Run: headless pygame with SDL's dummy video driver; simulated clock (each Clock.tick advances the game by its frame time, no real sleeping); random seed 0; keys injected as events and as key.get_pressed() state; mouse plan: one left click at the window centre at the start of phase 2, then a move to the lower-right quarter at the start of phase 3.
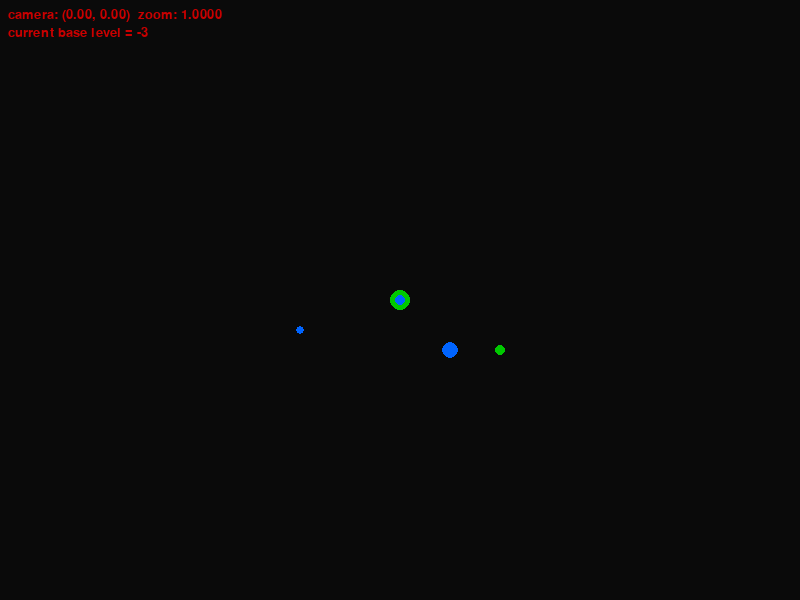
Frame 1 of 4 · flips 1–60 · no input
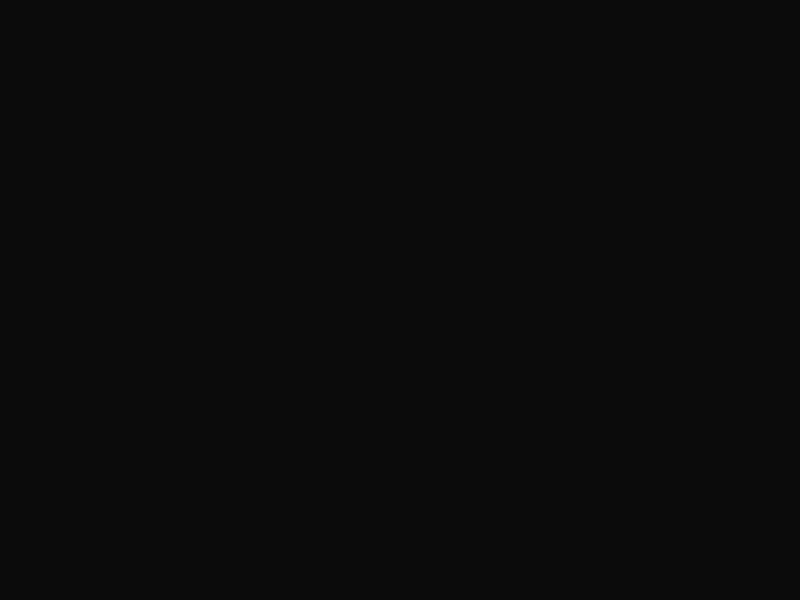
Frame 2 of 4 · flips 61–180 · clicked the window centre · tapped SPACE, RETURN · held RIGHT (→), D
Frame 3 of 4 · flips 181–300 · moved the mouse to the lower-right quarter · held DOWN (↓), S · screen unchanged from frame 2, image omitted
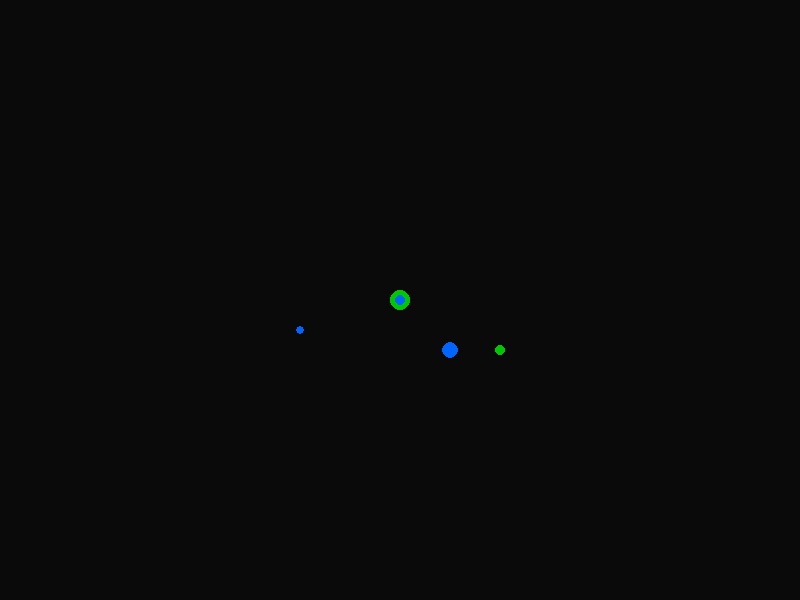
Frame 4 of 4 · flips 301–420 · held LEFT (←), A, UP (↑), W

The pygame program that drew these frames:

import pygame, sys, math

pygame.init()
WIDTH, HEIGHT = 800, 600
screen = pygame.display.set_mode((WIDTH, HEIGHT))
clock = pygame.time.Clock()
font = pygame.font.SysFont(None, 20)

# Camera state
camera_x, camera_y = 0.0, 0.0
camera_zoom = 1.0

# Grid constants
BASE_SPACING = 10.0    # world spacing at absolute Level 0
TARGET_SPACING_PX = 100.0  # preferred on-screen spacing for "current level"
MAX_REL_LEVELS = 2     # number of finer levels to draw
R_MIN, R_MAX = 1.0, 3.0

class Particle:
    def __init__(self, world_x, world_y, size=5, color=(0, 100, 255)):
        self.world_x = world_x
        self.world_y = world_y
        self.size = size  # in world units
        self.color = color

    def draw(self, camera_x, camera_y, camera_zoom):
        # Convert world -> screen
        sx = (self.world_x - camera_x) * camera_zoom + WIDTH * 0.5
        sy = (self.world_y - camera_y) * camera_zoom + HEIGHT * 0.5
        screen_radius = max(1, int(round(self.size * camera_zoom)))

        # Only draw if within screen bounds (simple culling)
        if -screen_radius <= sx <= WIDTH + screen_radius and -screen_radius <= sy <= HEIGHT + screen_radius:
            pygame.draw.circle(screen, self.color, (int(sx), int(sy)), screen_radius)
class Body:
    def __init__(self, x, y, mass, radius=5.0):
        self.x = x        # world x
        self.y = y        # world y
        self.mass = mass  # kg
        self.radius = radius  # visual radius for rendering
        self.rs = 2 * 6.67430e-11 * mass / (3e8**2)  # Schwarzschild radius

    def draw(self, camera_x, camera_y, camera_zoom):
        sx = (self.x - camera_x) * camera_zoom + WIDTH * 0.5
        sy = (self.y - camera_y) * camera_zoom + HEIGHT * 0.5
        screen_radius = max(1, int(round(self.radius * camera_zoom)))
        # Simple culling
        if -screen_radius <= sx <= WIDTH + screen_radius and -screen_radius <= sy <= HEIGHT + screen_radius:
            pygame.draw.circle(screen, (0, 200, 0), (int(sx), int(sy)), screen_radius)



particles = [
    Particle(0, 0, size=5),
    Particle(50, 50, size=8),
    Particle(-100, 30, size=4)
]

bodies = [
    Body(0, 0, 5e24),          # like Earth
    Body(100, 50, 2e24),       # another mass
    Body(0, 0, 1.989e30, 10)   # like Sun
]

def displace_point(x, y, bodies):
    x_new, y_new = x, y
    for body in bodies:
        dx = x_new - body.x
        dy = y_new - body.y
        r = math.hypot(dx, dy)
        if r == 0:
            continue  # avoid division by zero
        # apply weak-field radial displacement
        r_proper = r * (1 + body.rs / (2*r))
        x_new = body.x + r_proper * dx / r
        y_new = body.y + r_proper * dy / r
    return x_new, y_new


# Utilities
def world_to_screen(wx, wy):
    sx = (wx - camera_x) * camera_zoom + WIDTH * 0.5
    sy = (wy - camera_y) * camera_zoom + HEIGHT * 0.5
    return sx, sy

def screen_to_world(sx, sy):
    wx = (sx - WIDTH * 0.5) / camera_zoom + camera_x
    wy = (sy - HEIGHT * 0.5) / camera_zoom + camera_y
    return wx, wy

def level_to_spacing(L):
    return BASE_SPACING / (2 ** L)

def compute_current_level(zoom):
    # Solve spacing * zoom ≈ target
    val = (BASE_SPACING * zoom) / TARGET_SPACING_PX
    if val <= 0:
        return 0
    return round(math.log2(val))   # allow negative results too

def relative_radius(rel_level):
    # Relative 0 = biggest (≈ R_MAX), then halves each finer level
    radius = R_MAX * (0.7 ** rel_level)  # 0.7 factor makes smoother decay
    return max(R_MIN, min(R_MAX, radius))

def draw_grid_level(spacing, radius_px, bodies=[]):
    left = camera_x - (WIDTH * 0.5) / camera_zoom
    right = camera_x + (WIDTH * 0.5) / camera_zoom
    top = camera_y - (HEIGHT * 0.5) / camera_zoom
    bottom = camera_y + (HEIGHT * 0.5) / camera_zoom

    start_x = math.floor(left / spacing) * spacing
    start_y = math.floor(top / spacing) * spacing

    x = start_x
    while x <= right:
        y = start_y
        while y <= bottom:
            # Apply displacement due to all bodies
            x_disp, y_disp = displace_point(x, y, bodies)
            sx, sy = world_to_screen(x_disp, y_disp)
            if -10 <= sx <= WIDTH + 10 and -10 <= sy <= HEIGHT + 10:
                pygame.draw.circle(screen, (200,200,200), (int(round(sx)), int(round(sy))), int(radius_px))
            y += spacing
        x += spacing

def draw_grid():
    L_current = compute_current_level(camera_zoom)
    for rel in range(MAX_REL_LEVELS):
        L = L_current + rel
        spacing = level_to_spacing(L)   # works for negative too
        radius = relative_radius(rel)
        draw_grid_level(spacing, radius, bodies=bodies)

def debug_overlay():
    L_current = compute_current_level(camera_zoom)
    lines = [
        f"camera: ({camera_x:.2f}, {camera_y:.2f})  zoom: {camera_zoom:.4f}",
        f"current base level = {L_current}"
    ]
    y = 8
    for line in lines:
        surf = font.render(line, True, (200, 0, 0))
        screen.blit(surf, (8, y))
        y += 18

# Panning
panning = False
pan_last_mouse = (0, 0)
show_debug = True

# Main loop
running = True
while running:
    dt = clock.tick(60) / 1000.0

    for event in pygame.event.get():
        if event.type == pygame.QUIT:
            running = False

        elif event.type == pygame.MOUSEWHEEL:
            mx, my = pygame.mouse.get_pos()
            before_wx, before_wy = screen_to_world(mx, my)
            factor = 1.1 ** event.y
            camera_zoom *= factor
            camera_zoom = max(0.001, min(1000.0, camera_zoom))
            # Adjust camera so the world point under the cursor stays fixed
            camera_x, camera_y = before_wx - (mx - WIDTH * 0.5) / camera_zoom, before_wy - (my - HEIGHT * 0.5) / camera_zoom

        elif event.type == pygame.MOUSEBUTTONDOWN:
            if event.button == 3:
                panning = True
                pan_last_mouse = pygame.mouse.get_pos()

        elif event.type == pygame.MOUSEBUTTONUP:
            if event.button == 3:
                panning = False

        elif event.type == pygame.MOUSEMOTION:
            if panning:
                mx, my = pygame.mouse.get_pos()
                dx, dy = mx - pan_last_mouse[0], my - pan_last_mouse[1]
                camera_x -= dx / camera_zoom
                camera_y -= dy / camera_zoom
                pan_last_mouse = (mx, my)

        elif event.type == pygame.KEYDOWN:
            if event.key == pygame.K_d:
                show_debug = not show_debug

    # Keyboard movement
    keys = pygame.key.get_pressed()
    move_speed = 400 / camera_zoom * dt
    if keys[pygame.K_LEFT] or keys[pygame.K_a]:
        camera_x -= move_speed
    if keys[pygame.K_RIGHT] or keys[pygame.K_d]:
        camera_x += move_speed
    if keys[pygame.K_UP] or keys[pygame.K_w]:
        camera_y -= move_speed
    if keys[pygame.K_DOWN] or keys[pygame.K_s]:
        camera_y += move_speed

    # Draw
    screen.fill((10, 10, 10))
    draw_grid()

    # Draw bodies
    for body in bodies:
        body.draw(camera_x, camera_y, camera_zoom)

    for p in particles:
        p.draw(camera_x, camera_y, camera_zoom)

    if show_debug:
        debug_overlay()
    pygame.display.flip()

pygame.quit()
sys.exit()
